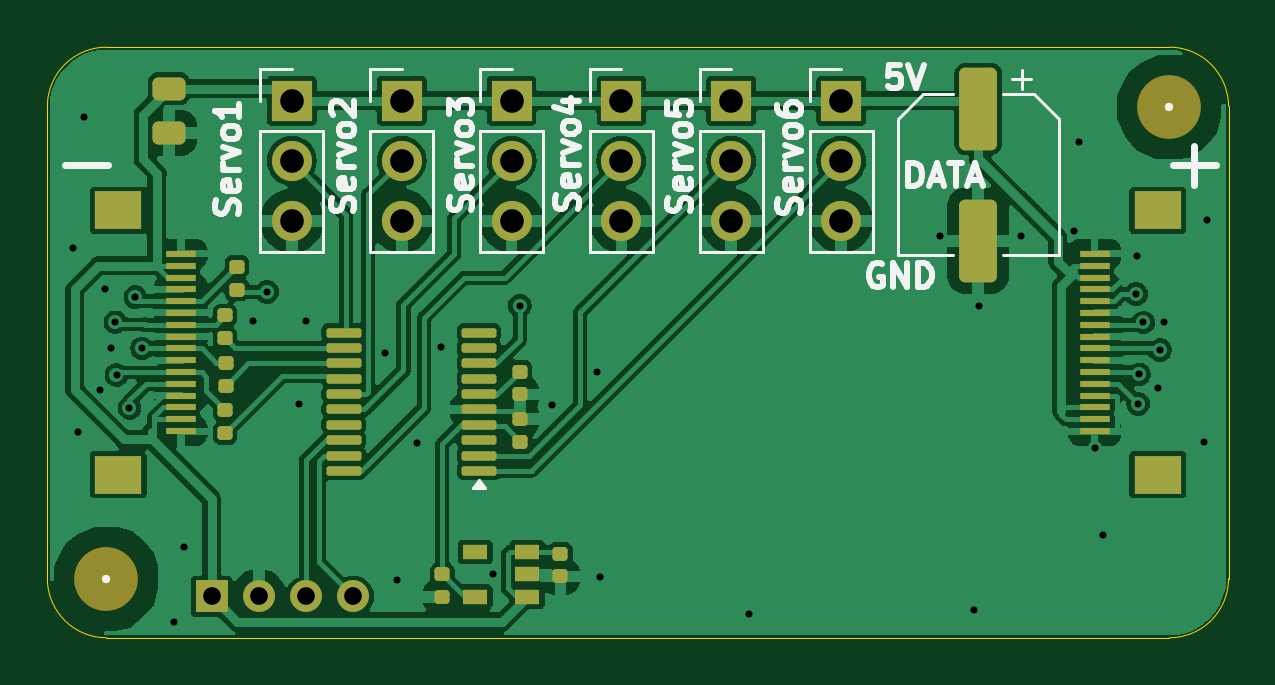
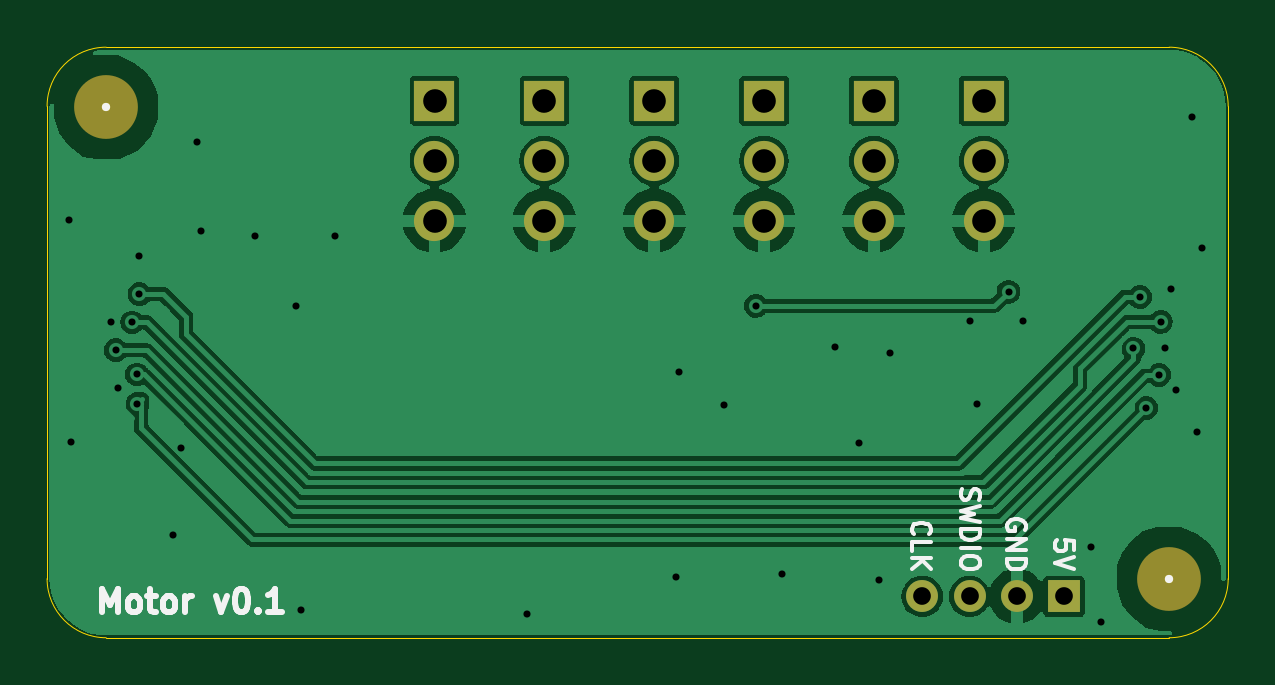
Circuit board: 10 layer files. Board 50.0 x 25.0 mm.
- bottom_copper: Servo-B_Cu.gbl (55742 bytes)
- bottom_mask: Servo-B_Mask.gbs (1410 bytes)
- paste: Servo-B_Paste.gbp (492 bytes)
- bottom_silk: Servo-B_Silkscreen.gbo (10527 bytes)
- outline: Servo-Edge_Cuts.gm1 (1518 bytes)
- top_copper: Servo-F_Cu.gtl (107251 bytes)
- top_mask: Servo-F_Mask.gts (4775 bytes)
- paste: Servo-F_Paste.gtp (3852 bytes)
- top_silk: Servo-F_Silkscreen.gto (24679 bytes)
- drill: Servo-PTH.drl (1545 bytes)

=== bottom_copper: Servo-B_Cu.gbl (55742 bytes, source omitted) ===
=== bottom_mask: Servo-B_Mask.gbs ===
%TF.GenerationSoftware,KiCad,Pcbnew,8.0.6-8.0.6-0~ubuntu24.04.1*%
%TF.CreationDate,2024-10-19T16:33:05+01:00*%
%TF.ProjectId,Servo,53657276-6f2e-46b6-9963-61645f706362,rev?*%
%TF.SameCoordinates,Original*%
%TF.FileFunction,Soldermask,Bot*%
%TF.FilePolarity,Negative*%
%FSLAX46Y46*%
G04 Gerber Fmt 4.6, Leading zero omitted, Abs format (unit mm)*
G04 Created by KiCad (PCBNEW 8.0.6-8.0.6-0~ubuntu24.04.1) date 2024-10-19 16:33:05*
%MOMM*%
%LPD*%
G01*
G04 APERTURE LIST*
%ADD10R,1.700000X1.700000*%
%ADD11O,1.700000X1.700000*%
%ADD12R,1.350000X1.350000*%
%ADD13O,1.350000X1.350000*%
%ADD14C,2.700000*%
G04 APERTURE END LIST*
D10*
%TO.C,J9*%
X33600000Y-2270000D03*
D11*
X33600000Y-4810000D03*
X33600000Y-7350000D03*
%TD*%
D10*
%TO.C,J5*%
X15000000Y-2270000D03*
D11*
X15000000Y-4810000D03*
X15000000Y-7350000D03*
%TD*%
D10*
%TO.C,J8*%
X28950000Y-2270000D03*
D11*
X28950000Y-4810000D03*
X28950000Y-7350000D03*
%TD*%
D12*
%TO.C,J4*%
X6950000Y-23250000D03*
D13*
X8950000Y-23250000D03*
X10950000Y-23250000D03*
X12950000Y-23250000D03*
%TD*%
D10*
%TO.C,J2*%
X10350000Y-2270000D03*
D11*
X10350000Y-4810000D03*
X10350000Y-7350000D03*
%TD*%
D14*
%TO.C,H2*%
X47500000Y-2550000D03*
%TD*%
%TO.C,H1*%
X2500000Y-22500000D03*
%TD*%
D10*
%TO.C,J6*%
X19650000Y-2270000D03*
D11*
X19650000Y-4810000D03*
X19650000Y-7350000D03*
%TD*%
D10*
%TO.C,J7*%
X24300000Y-2270000D03*
D11*
X24300000Y-4810000D03*
X24300000Y-7350000D03*
%TD*%
M02*

=== paste: Servo-B_Paste.gbp ===
%TF.GenerationSoftware,KiCad,Pcbnew,8.0.6-8.0.6-0~ubuntu24.04.1*%
%TF.CreationDate,2024-10-19T16:33:05+01:00*%
%TF.ProjectId,Servo,53657276-6f2e-46b6-9963-61645f706362,rev?*%
%TF.SameCoordinates,Original*%
%TF.FileFunction,Paste,Bot*%
%TF.FilePolarity,Positive*%
%FSLAX46Y46*%
G04 Gerber Fmt 4.6, Leading zero omitted, Abs format (unit mm)*
G04 Created by KiCad (PCBNEW 8.0.6-8.0.6-0~ubuntu24.04.1) date 2024-10-19 16:33:05*
%MOMM*%
%LPD*%
G01*
G04 APERTURE LIST*
G04 APERTURE END LIST*
M02*

=== bottom_silk: Servo-B_Silkscreen.gbo (10527 bytes, source omitted) ===
=== outline: Servo-Edge_Cuts.gm1 ===
%TF.GenerationSoftware,KiCad,Pcbnew,8.0.6-8.0.6-0~ubuntu24.04.1*%
%TF.CreationDate,2024-10-19T16:33:05+01:00*%
%TF.ProjectId,Servo,53657276-6f2e-46b6-9963-61645f706362,rev?*%
%TF.SameCoordinates,Original*%
%TF.FileFunction,Profile,NP*%
%FSLAX46Y46*%
G04 Gerber Fmt 4.6, Leading zero omitted, Abs format (unit mm)*
G04 Created by KiCad (PCBNEW 8.0.6-8.0.6-0~ubuntu24.04.1) date 2024-10-19 16:33:05*
%MOMM*%
%LPD*%
G01*
G04 APERTURE LIST*
%TA.AperFunction,Profile*%
%ADD10C,0.050000*%
%TD*%
%ADD11C,0.350000*%
G04 APERTURE END LIST*
D10*
X0Y-22500000D02*
X0Y-2500000D01*
X0Y-2500000D02*
G75*
G02*
X2500000Y0I2500000J0D01*
G01*
X2500000Y0D02*
X47500000Y0D01*
X47500000Y0D02*
G75*
G02*
X50000000Y-2500000I0J-2500000D01*
G01*
X50000000Y-22500000D02*
G75*
G02*
X47500000Y-25000000I-2500000J0D01*
G01*
X47500000Y-25000000D02*
X2500000Y-25000000D01*
X2500000Y-25000000D02*
G75*
G02*
X0Y-22500000I0J2500000D01*
G01*
X50000000Y-2500000D02*
X50000000Y-22500000D01*
D11*
X33600000Y-2270000D03*
X33600000Y-4810000D03*
X33600000Y-7350000D03*
X15000000Y-2270000D03*
X15000000Y-4810000D03*
X15000000Y-7350000D03*
X28950000Y-2270000D03*
X28950000Y-4810000D03*
X28950000Y-7350000D03*
X6950000Y-23250000D03*
X8950000Y-23250000D03*
X10950000Y-23250000D03*
X12950000Y-23250000D03*
X10350000Y-2270000D03*
X10350000Y-4810000D03*
X10350000Y-7350000D03*
X47500000Y-2550000D03*
X2500000Y-22500000D03*
X19650000Y-2270000D03*
X19650000Y-4810000D03*
X19650000Y-7350000D03*
X24300000Y-2270000D03*
X24300000Y-4810000D03*
X24300000Y-7350000D03*
M02*

=== top_copper: Servo-F_Cu.gtl (107251 bytes, source omitted) ===
=== top_mask: Servo-F_Mask.gts ===
%TF.GenerationSoftware,KiCad,Pcbnew,8.0.6-8.0.6-0~ubuntu24.04.1*%
%TF.CreationDate,2024-10-19T16:33:05+01:00*%
%TF.ProjectId,Servo,53657276-6f2e-46b6-9963-61645f706362,rev?*%
%TF.SameCoordinates,Original*%
%TF.FileFunction,Soldermask,Top*%
%TF.FilePolarity,Negative*%
%FSLAX46Y46*%
G04 Gerber Fmt 4.6, Leading zero omitted, Abs format (unit mm)*
G04 Created by KiCad (PCBNEW 8.0.6-8.0.6-0~ubuntu24.04.1) date 2024-10-19 16:33:05*
%MOMM*%
%LPD*%
G01*
G04 APERTURE LIST*
G04 Aperture macros list*
%AMRoundRect*
0 Rectangle with rounded corners*
0 $1 Rounding radius*
0 $2 $3 $4 $5 $6 $7 $8 $9 X,Y pos of 4 corners*
0 Add a 4 corners polygon primitive as box body*
4,1,4,$2,$3,$4,$5,$6,$7,$8,$9,$2,$3,0*
0 Add four circle primitives for the rounded corners*
1,1,$1+$1,$2,$3*
1,1,$1+$1,$4,$5*
1,1,$1+$1,$6,$7*
1,1,$1+$1,$8,$9*
0 Add four rect primitives between the rounded corners*
20,1,$1+$1,$2,$3,$4,$5,0*
20,1,$1+$1,$4,$5,$6,$7,0*
20,1,$1+$1,$6,$7,$8,$9,0*
20,1,$1+$1,$8,$9,$2,$3,0*%
G04 Aperture macros list end*
%ADD10RoundRect,0.147500X-0.172500X0.147500X-0.172500X-0.147500X0.172500X-0.147500X0.172500X0.147500X0*%
%ADD11R,1.700000X1.700000*%
%ADD12O,1.700000X1.700000*%
%ADD13R,2.000000X1.600000*%
%ADD14R,1.250000X0.300000*%
%ADD15RoundRect,0.250000X-0.550000X1.500000X-0.550000X-1.500000X0.550000X-1.500000X0.550000X1.500000X0*%
%ADD16RoundRect,0.243750X-0.456250X0.243750X-0.456250X-0.243750X0.456250X-0.243750X0.456250X0.243750X0*%
%ADD17R,1.350000X1.350000*%
%ADD18O,1.350000X1.350000*%
%ADD19R,1.060000X0.650000*%
%ADD20RoundRect,0.147500X0.172500X-0.147500X0.172500X0.147500X-0.172500X0.147500X-0.172500X-0.147500X0*%
%ADD21C,2.700000*%
%ADD22RoundRect,0.100000X0.637500X0.100000X-0.637500X0.100000X-0.637500X-0.100000X0.637500X-0.100000X0*%
G04 APERTURE END LIST*
D10*
%TO.C,C9*%
X16720000Y-22300000D03*
X16720000Y-23270000D03*
%TD*%
D11*
%TO.C,J9*%
X33600000Y-2270000D03*
D12*
X33600000Y-4810000D03*
X33600000Y-7350000D03*
%TD*%
D13*
%TO.C,J1*%
X3000000Y-18100000D03*
X3000000Y-6900000D03*
D14*
X5655000Y-8750000D03*
X5655000Y-9250000D03*
X5655000Y-9750000D03*
X5655000Y-10250000D03*
X5655000Y-10750000D03*
X5655000Y-11250000D03*
X5655000Y-11750000D03*
X5655000Y-12250000D03*
X5655000Y-12750000D03*
X5655000Y-13250000D03*
X5655000Y-13750000D03*
X5655000Y-14250000D03*
X5655000Y-14750000D03*
X5655000Y-15250000D03*
X5655000Y-15750000D03*
X5655000Y-16250000D03*
%TD*%
D13*
%TO.C,J3*%
X47000000Y-6900000D03*
X47000000Y-18100000D03*
D14*
X44345000Y-16250000D03*
X44345000Y-15750000D03*
X44345000Y-15250000D03*
X44345000Y-14750000D03*
X44345000Y-14250000D03*
X44345000Y-13750000D03*
X44345000Y-13250000D03*
X44345000Y-12750000D03*
X44345000Y-12250000D03*
X44345000Y-11750000D03*
X44345000Y-11250000D03*
X44345000Y-10750000D03*
X44345000Y-10250000D03*
X44345000Y-9750000D03*
X44345000Y-9250000D03*
X44345000Y-8750000D03*
%TD*%
D15*
%TO.C,C3*%
X39400000Y-2600000D03*
X39400000Y-8200000D03*
%TD*%
D11*
%TO.C,J5*%
X15000000Y-2270000D03*
D12*
X15000000Y-4810000D03*
X15000000Y-7350000D03*
%TD*%
D16*
%TO.C,C4*%
X5150000Y-1750000D03*
X5150000Y-3625000D03*
%TD*%
D10*
%TO.C,C8*%
X21720000Y-21435000D03*
X21720000Y-22405000D03*
%TD*%
D11*
%TO.C,J8*%
X28950000Y-2270000D03*
D12*
X28950000Y-4810000D03*
X28950000Y-7350000D03*
%TD*%
D17*
%TO.C,J4*%
X6950000Y-23250000D03*
D18*
X8950000Y-23250000D03*
X10950000Y-23250000D03*
X12950000Y-23250000D03*
%TD*%
D19*
%TO.C,U2*%
X20320000Y-23270000D03*
X20320000Y-22320000D03*
X20320000Y-21370000D03*
X18120000Y-21370000D03*
X18120000Y-23270000D03*
%TD*%
D20*
%TO.C,R2*%
X7521526Y-16335000D03*
X7521526Y-15365000D03*
%TD*%
D11*
%TO.C,J2*%
X10350000Y-2270000D03*
D12*
X10350000Y-4810000D03*
X10350000Y-7350000D03*
%TD*%
D21*
%TO.C,H2*%
X47500000Y-2550000D03*
%TD*%
D22*
%TO.C,U3*%
X18265000Y-17935000D03*
X18265000Y-17285000D03*
X18265000Y-16635000D03*
X18265000Y-15985000D03*
X18265000Y-15335000D03*
X18265000Y-14685000D03*
X18265000Y-14035000D03*
X18265000Y-13385000D03*
X18265000Y-12735000D03*
X18265000Y-12085000D03*
X12540000Y-12085000D03*
X12540000Y-12735000D03*
X12540000Y-13385000D03*
X12540000Y-14035000D03*
X12540000Y-14685000D03*
X12540000Y-15335000D03*
X12540000Y-15985000D03*
X12540000Y-16635000D03*
X12540000Y-17285000D03*
X12540000Y-17935000D03*
%TD*%
D20*
%TO.C,R3*%
X7521526Y-12325000D03*
X7521526Y-11355000D03*
%TD*%
%TO.C,C2*%
X20015000Y-16710000D03*
X20015000Y-15740000D03*
%TD*%
%TO.C,R4*%
X7546526Y-14335000D03*
X7546526Y-13365000D03*
%TD*%
%TO.C,R1*%
X8025000Y-10260000D03*
X8025000Y-9290000D03*
%TD*%
D10*
%TO.C,C1*%
X20015000Y-13730000D03*
X20015000Y-14700000D03*
%TD*%
D21*
%TO.C,H1*%
X2500000Y-22500000D03*
%TD*%
D11*
%TO.C,J6*%
X19650000Y-2270000D03*
D12*
X19650000Y-4810000D03*
X19650000Y-7350000D03*
%TD*%
D11*
%TO.C,J7*%
X24300000Y-2270000D03*
D12*
X24300000Y-4810000D03*
X24300000Y-7350000D03*
%TD*%
M02*

=== paste: Servo-F_Paste.gtp ===
%TF.GenerationSoftware,KiCad,Pcbnew,8.0.6-8.0.6-0~ubuntu24.04.1*%
%TF.CreationDate,2024-10-19T16:33:05+01:00*%
%TF.ProjectId,Servo,53657276-6f2e-46b6-9963-61645f706362,rev?*%
%TF.SameCoordinates,Original*%
%TF.FileFunction,Paste,Top*%
%TF.FilePolarity,Positive*%
%FSLAX46Y46*%
G04 Gerber Fmt 4.6, Leading zero omitted, Abs format (unit mm)*
G04 Created by KiCad (PCBNEW 8.0.6-8.0.6-0~ubuntu24.04.1) date 2024-10-19 16:33:05*
%MOMM*%
%LPD*%
G01*
G04 APERTURE LIST*
G04 Aperture macros list*
%AMRoundRect*
0 Rectangle with rounded corners*
0 $1 Rounding radius*
0 $2 $3 $4 $5 $6 $7 $8 $9 X,Y pos of 4 corners*
0 Add a 4 corners polygon primitive as box body*
4,1,4,$2,$3,$4,$5,$6,$7,$8,$9,$2,$3,0*
0 Add four circle primitives for the rounded corners*
1,1,$1+$1,$2,$3*
1,1,$1+$1,$4,$5*
1,1,$1+$1,$6,$7*
1,1,$1+$1,$8,$9*
0 Add four rect primitives between the rounded corners*
20,1,$1+$1,$2,$3,$4,$5,0*
20,1,$1+$1,$4,$5,$6,$7,0*
20,1,$1+$1,$6,$7,$8,$9,0*
20,1,$1+$1,$8,$9,$2,$3,0*%
G04 Aperture macros list end*
%ADD10RoundRect,0.147500X-0.172500X0.147500X-0.172500X-0.147500X0.172500X-0.147500X0.172500X0.147500X0*%
%ADD11R,2.000000X1.600000*%
%ADD12R,1.250000X0.300000*%
%ADD13RoundRect,0.250000X-0.550000X1.500000X-0.550000X-1.500000X0.550000X-1.500000X0.550000X1.500000X0*%
%ADD14RoundRect,0.243750X-0.456250X0.243750X-0.456250X-0.243750X0.456250X-0.243750X0.456250X0.243750X0*%
%ADD15R,1.060000X0.650000*%
%ADD16RoundRect,0.147500X0.172500X-0.147500X0.172500X0.147500X-0.172500X0.147500X-0.172500X-0.147500X0*%
%ADD17RoundRect,0.100000X0.637500X0.100000X-0.637500X0.100000X-0.637500X-0.100000X0.637500X-0.100000X0*%
G04 APERTURE END LIST*
D10*
%TO.C,C9*%
X16720000Y-22300000D03*
X16720000Y-23270000D03*
%TD*%
D11*
%TO.C,J1*%
X3000000Y-18100000D03*
X3000000Y-6900000D03*
D12*
X5655000Y-8750000D03*
X5655000Y-9250000D03*
X5655000Y-9750000D03*
X5655000Y-10250000D03*
X5655000Y-10750000D03*
X5655000Y-11250000D03*
X5655000Y-11750000D03*
X5655000Y-12250000D03*
X5655000Y-12750000D03*
X5655000Y-13250000D03*
X5655000Y-13750000D03*
X5655000Y-14250000D03*
X5655000Y-14750000D03*
X5655000Y-15250000D03*
X5655000Y-15750000D03*
X5655000Y-16250000D03*
%TD*%
D11*
%TO.C,J3*%
X47000000Y-6900000D03*
X47000000Y-18100000D03*
D12*
X44345000Y-16250000D03*
X44345000Y-15750000D03*
X44345000Y-15250000D03*
X44345000Y-14750000D03*
X44345000Y-14250000D03*
X44345000Y-13750000D03*
X44345000Y-13250000D03*
X44345000Y-12750000D03*
X44345000Y-12250000D03*
X44345000Y-11750000D03*
X44345000Y-11250000D03*
X44345000Y-10750000D03*
X44345000Y-10250000D03*
X44345000Y-9750000D03*
X44345000Y-9250000D03*
X44345000Y-8750000D03*
%TD*%
D13*
%TO.C,C3*%
X39400000Y-2600000D03*
X39400000Y-8200000D03*
%TD*%
D14*
%TO.C,C4*%
X5150000Y-1750000D03*
X5150000Y-3625000D03*
%TD*%
D10*
%TO.C,C8*%
X21720000Y-21435000D03*
X21720000Y-22405000D03*
%TD*%
D15*
%TO.C,U2*%
X20320000Y-23270000D03*
X20320000Y-22320000D03*
X20320000Y-21370000D03*
X18120000Y-21370000D03*
X18120000Y-23270000D03*
%TD*%
D16*
%TO.C,R2*%
X7521526Y-16335000D03*
X7521526Y-15365000D03*
%TD*%
D17*
%TO.C,U3*%
X18265000Y-17935000D03*
X18265000Y-17285000D03*
X18265000Y-16635000D03*
X18265000Y-15985000D03*
X18265000Y-15335000D03*
X18265000Y-14685000D03*
X18265000Y-14035000D03*
X18265000Y-13385000D03*
X18265000Y-12735000D03*
X18265000Y-12085000D03*
X12540000Y-12085000D03*
X12540000Y-12735000D03*
X12540000Y-13385000D03*
X12540000Y-14035000D03*
X12540000Y-14685000D03*
X12540000Y-15335000D03*
X12540000Y-15985000D03*
X12540000Y-16635000D03*
X12540000Y-17285000D03*
X12540000Y-17935000D03*
%TD*%
D16*
%TO.C,R3*%
X7521526Y-12325000D03*
X7521526Y-11355000D03*
%TD*%
%TO.C,C2*%
X20015000Y-16710000D03*
X20015000Y-15740000D03*
%TD*%
%TO.C,R4*%
X7546526Y-14335000D03*
X7546526Y-13365000D03*
%TD*%
%TO.C,R1*%
X8025000Y-10260000D03*
X8025000Y-9290000D03*
%TD*%
D10*
%TO.C,C1*%
X20015000Y-13730000D03*
X20015000Y-14700000D03*
%TD*%
M02*

=== top_silk: Servo-F_Silkscreen.gto (24679 bytes, source omitted) ===
=== drill: Servo-PTH.drl ===
M48
; DRILL file {KiCad 8.0.6-8.0.6-0~ubuntu24.04.1} date 2024-10-19T16:33:05+0100
; FORMAT={-:-/ absolute / inch / decimal}
; #@! TF.CreationDate,2024-10-19T16:33:05+01:00
; #@! TF.GenerationSoftware,Kicad,Pcbnew,8.0.6-8.0.6-0~ubuntu24.04.1
; #@! TF.FileFunction,Plated,1,2,PTH
FMAT,2
INCH
; #@! TA.AperFunction,Plated,PTH,ViaDrill
T1C0.0118
; #@! TA.AperFunction,Plated,PTH,ComponentDrill
T2C0.0295
; #@! TA.AperFunction,Plated,PTH,ComponentDrill
T3C0.0394
%
G90
G05
T1
X0.0433Y-0.3346
X0.0512Y-0.6417
X0.0606Y-0.1161
X0.0876Y-0.5709
X0.0955Y-0.4026
X0.1053Y-0.501
X0.1122Y-0.4577
X0.1152Y-0.5463
X0.1368Y-0.6014
X0.1467Y-0.4163
X0.1579Y-0.502
X0.2116Y-0.9577
X0.2283Y-0.8337
X0.3425Y-0.4563
X0.3661Y-0.4075
X0.4193Y-0.5945
X0.4303Y-0.4563
X0.563Y-0.5098
X0.5827Y-0.8878
X0.6161Y-0.6594
X0.6555Y-0.5
X0.7429Y-0.8783
X0.7874Y-0.4311
X0.8406Y-0.5965
X0.9154Y-0.5413
X0.9205Y-0.8827
X1.1689Y-0.9445
X1.4882Y-0.315
X1.5445Y-0.9386
X1.5531Y-0.4311
X1.622Y-0.315
X1.7116Y-0.3061
X1.7185Y-0.1579
X1.7461Y-0.6673
X1.7594Y-0.8122
X1.8146Y-0.4114
X1.8161Y-0.3484
X1.8179Y-0.5945
X1.8191Y-0.5453
X1.8268Y-0.4587
X1.8504Y-0.5679
X1.8543Y-0.5049
X1.8612Y-0.4577
X1.9281Y-0.6575
X1.9321Y-0.2874
T2
X0.2736Y-0.9154
X0.3524Y-0.9154
X0.4311Y-0.9154
X0.5098Y-0.9154
T3
X0.4075Y-0.0894
X0.4075Y-0.1894
X0.4075Y-0.2894
X0.5906Y-0.0894
X0.5906Y-0.1894
X0.5906Y-0.2894
X0.7736Y-0.0894
X0.7736Y-0.1894
X0.7736Y-0.2894
X0.9567Y-0.0894
X0.9567Y-0.1894
X0.9567Y-0.2894
X1.1398Y-0.0894
X1.1398Y-0.1894
X1.1398Y-0.2894
X1.3228Y-0.0894
X1.3228Y-0.1894
X1.3228Y-0.2894
M30
